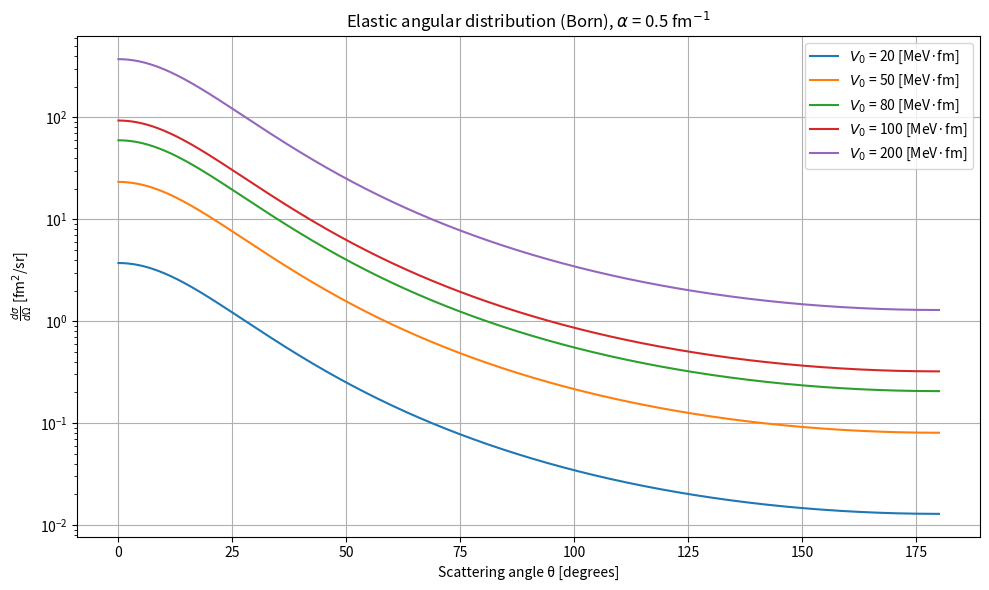

This figure's Python source:
import numpy as np
import matplotlib.pyplot as plt


hbarc = 197.32          # [MeV·fm]
mp = 938.27             # [MeV/c^2] proton's mass
mn = 939.56             # [MeV/c^2] neutron's mass
mu = mp*mn/(mp+mn)      # [MeV/c^2] reduced mass of the n-p system
k = 1.0                 # [fm^-1] transfered wave number


theta = np.linspace(0, np.pi, 1000)     # different scattering angles
q = 2*k*np.sin(theta/2)                 # [fm^-1] momentum transference


def angulardist(q, V0, alpha):
    return ((2*mu*V0)/(hbarc**2))**2*(1/(alpha**2 + q**2)**2)


alpha_fixed = 0.5                 # [fm^-1] 
V0_vals = [20, 50, 80, 100, 200]  # [MeV·fm]


plt.figure(figsize=(10, 6))
for V0 in V0_vals:
    ds_do = angulardist(q, V0, alpha_fixed)
    plt.plot(np.degrees(theta), ds_do, label=f"$V_0$ = {V0} [MeV·fm]")


plt.xlabel("Scattering angle θ [degrees]")
plt.ylabel(r"$\frac{d\sigma}{d\Omega}$ [fm$^2$/sr]")
plt.title(f"Elastic angular distribution (Born), $\\alpha$ = {alpha_fixed} fm$^{{-1}}$")
plt.yscale('log')
plt.grid(True)
plt.legend()
plt.tight_layout()
plt.savefig('dsdoalphafixed.png')
plt.show()
